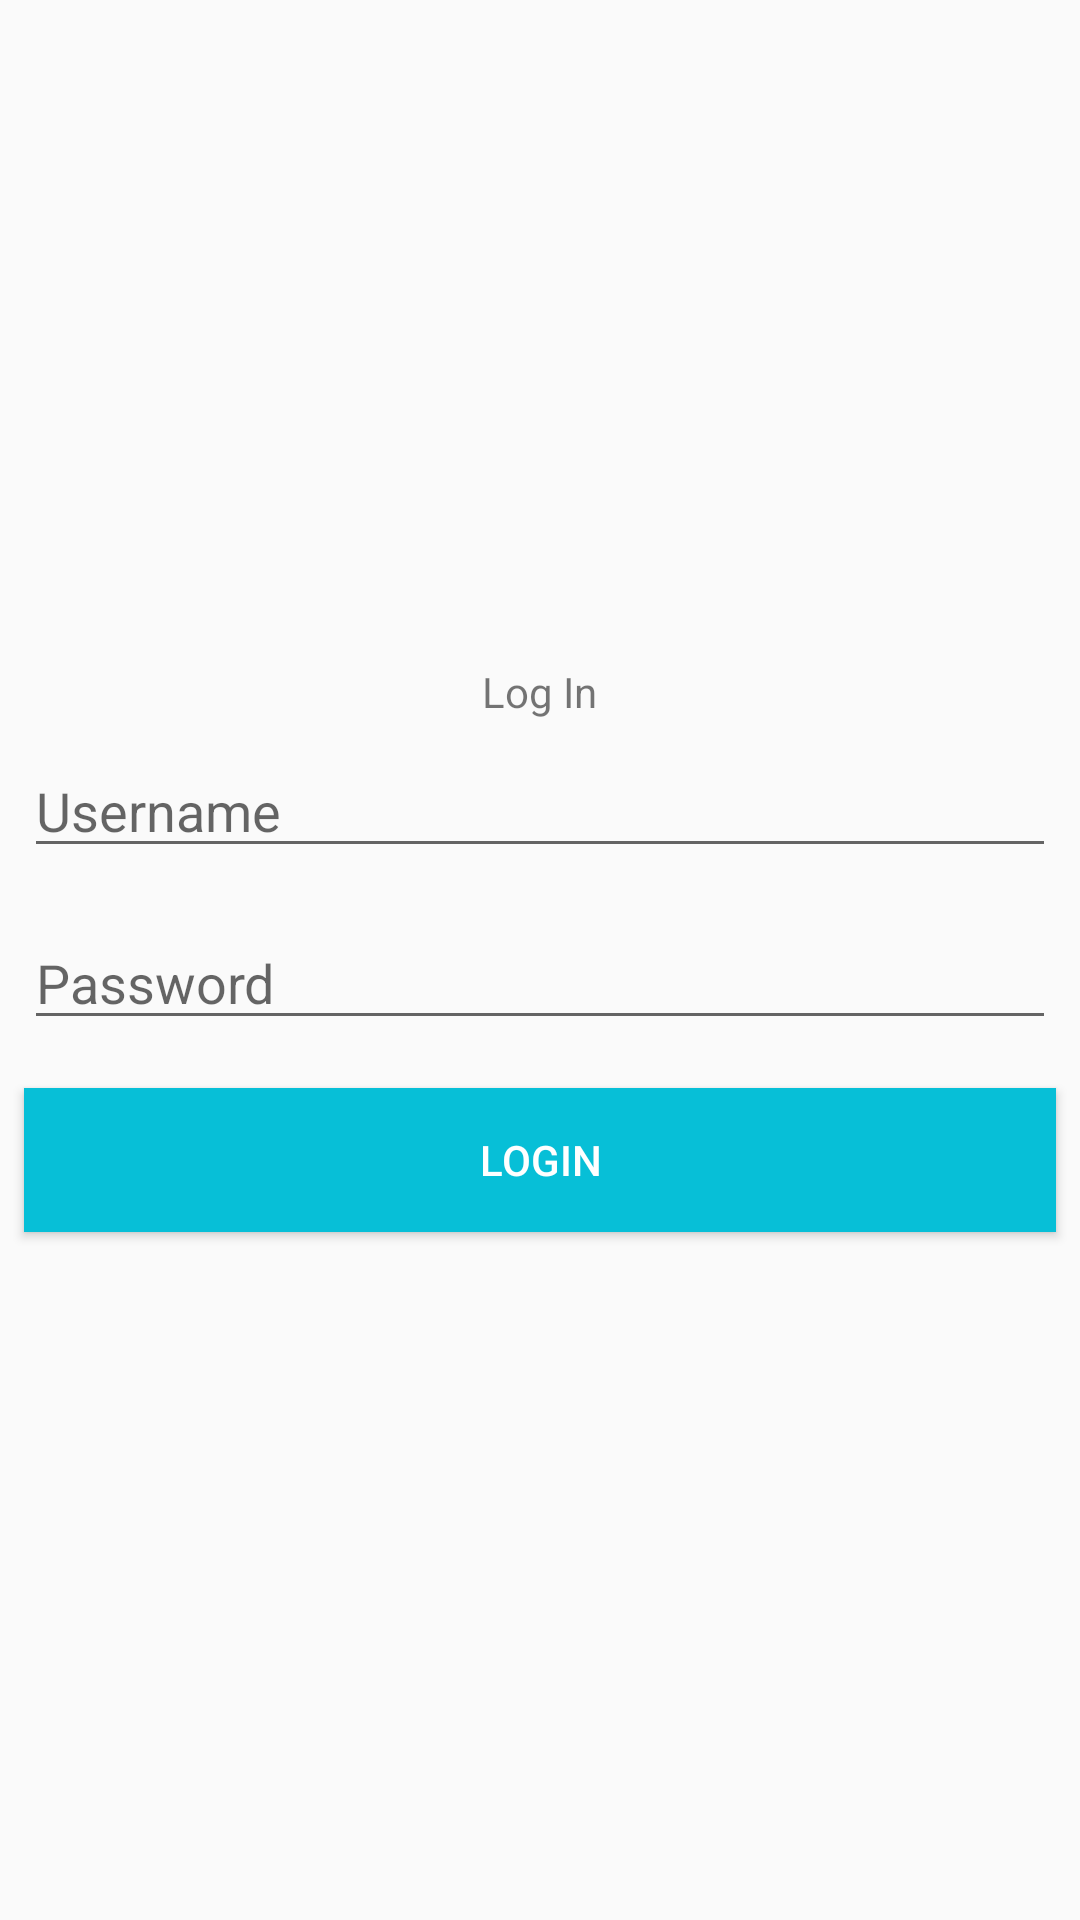

The Android layout XML behind this screen, and the referenced resources:
<!-- AndroidManifest.xml: application theme AppTheme -->
<!-- res/layout/activity_main_.xml -->
<?xml version="1.0" encoding="utf-8"?>
<RelativeLayout xmlns:android="http://schemas.android.com/apk/res/android"
    xmlns:app="http://schemas.android.com/apk/res-auto"
    xmlns:tools="http://schemas.android.com/tools"
    android:layout_width="match_parent"
    android:layout_height="match_parent"
    android:orientation="vertical"
    android:gravity="center"
    tools:context="com.example.xero.nabin.Main_Activity">

    <TextView
        android:layout_width="wrap_content"
        android:layout_height="wrap_content"
        android:text="Log In"
        android:layout_centerInParent="true"
        android:layout_gravity="center"
        android:id="@+id/label"
      />
    <EditText
        android:layout_width="match_parent"
        android:layout_height="wrap_content"
        android:layout_margin="8dp"
        android:layout_below="@id/label"
        android:hint="Username"
        android:id="@+id/username"
        />
    <EditText
        android:layout_width="match_parent"
        android:layout_height="wrap_content"
        android:layout_margin="8dp"
        android:hint="Password"
        android:inputType="textPassword"
        android:id="@+id/password"
        android:layout_below="@id/username"
        />
    <Button
        android:layout_width="match_parent"
        android:layout_height="wrap_content"
        android:layout_margin="8dp"
        android:background="@color/colorAccent"
        android:text="LogIN"
        android:textColor="#fff"
        android:id="@+id/loginbutton"
        android:layout_below="@id/password"
        />


</RelativeLayout>
<!-- resources referenced by this layout -->
<resources>
  <color name="colorAccent">#07BFD7</color>
  <style name="AppTheme" parent="Theme.AppCompat.Light.NoActionBar">
          
          <item name="colorPrimary">@color/colorPrimary</item>
          <item name="colorPrimaryDark">@color/colorPrimaryDark</item>
          <item name="colorAccent">@color/colorAccent</item>
          <item name="android:statusBarColor">@color/tranparent_dark</item>
  
  
  
      </style>
  <color name="colorPrimary">#3F51B5</color>
  <color name="colorPrimaryDark">#303F9F</color>
  <color name="tranparent_dark">#414141</color>
</resources>
